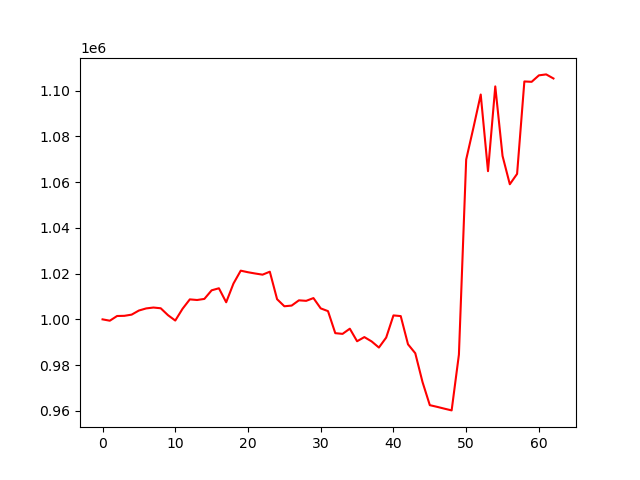

The data file committed next to this chart (first rows):
account_value, date, daily_return
1000000, 2023-01-04, 
999410, 2023-01-05, -0.0005904
1001468, 2023-01-06, 0.002059
1001546, 2023-01-09, 7.809216415299858e-05
1002063, 2023-01-10, 0.0005163
1003862, 2023-01-11, 0.001795
1004783, 2023-01-12, 0.0009174
1005167, 2023-01-13, 0.000382
1004847, 2023-01-17, -0.0003175
1001823, 2023-01-18, -0.003009
999478, 2023-01-19, -0.002341
1004621, 2023-01-20, 0.005146
1008735, 2023-01-23, 0.004095
1008460, 2023-01-24, -0.0002724
1008938, 2023-01-25, 0.0004742
1012695, 2023-01-26, 0.003723
1013592, 2023-01-27, 0.0008856
1007466, 2023-01-30, -0.006043
1015644, 2023-01-31, 0.008117
1021286, 2023-02-01, 0.005556
1020595, 2023-02-02, -0.0006765
1020039, 2023-02-03, -0.0005453
1019537, 2023-02-06, -0.0004917
1020829, 2023-02-07, 0.001267
1008811, 2023-02-08, -0.01177
1005721, 2023-02-09, -0.003063
1006021, 2023-02-10, 0.0002982
1008317, 2023-02-13, 0.002283
1008096, 2023-02-14, -0.0002196
1009300, 2023-02-15, 0.001194
1004795, 2023-02-16, -0.004464
1003598, 2023-02-17, -0.001191
993968, 2023-02-21, -0.009596
993654, 2023-02-22, -0.0003163
995918, 2023-02-23, 0.002279
990433, 2023-02-24, -0.005508
992250, 2023-02-27, 0.001835
990354, 2023-02-28, -0.001911
987677, 2023-03-01, -0.002702
992034, 2023-03-02, 0.004411
1001725, 2023-03-03, 0.009769
1001430, 2023-03-06, -0.0002943
989101, 2023-03-07, -0.01231
985192, 2023-03-08, -0.003953
972556, 2023-03-09, -0.01283
962491, 2023-03-10, -0.01035
961760, 2023-03-13, -0.0007598
960968, 2023-03-14, -0.0008235
960205, 2023-03-15, -0.0007933
984576, 2023-03-16, 0.02538
1069862, 2023-03-17, 0.08662
1083828, 2023-03-20, 0.01305
1098272, 2023-03-21, 0.01333
1064775, 2023-03-22, -0.0305
1101832, 2023-03-23, 0.0348
1071426, 2023-03-24, -0.0276
1059056, 2023-03-27, -0.01154
1063595, 2023-03-28, 0.004286
1103991, 2023-03-29, 0.03798
1103828, 2023-03-30, -0.0001471
... 3 more rows
